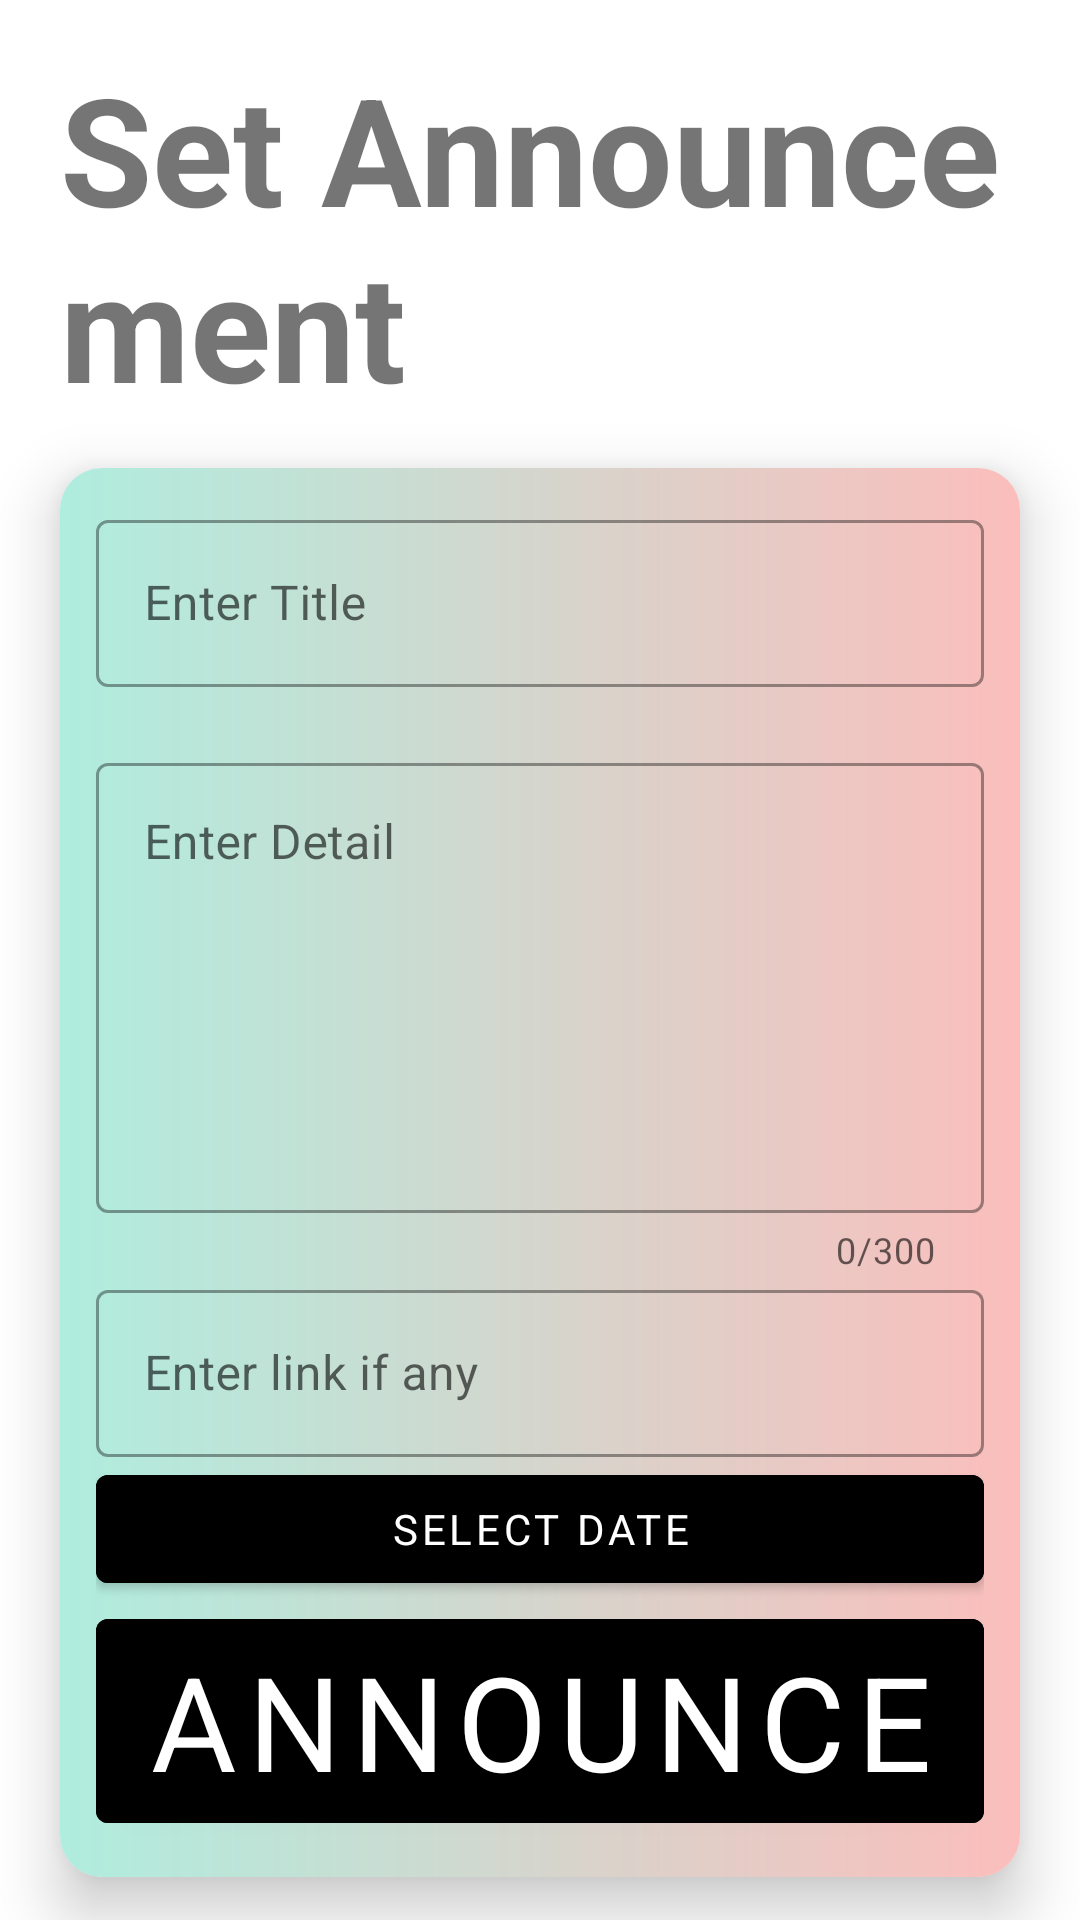

This screen was rendered from an Android layout file. Write that file and the resources it references.
<!-- AndroidManifest.xml: application theme Theme.ACIMSAT -->
<!-- res/layout/activity_admin_announcment.xml -->
<?xml version="1.0" encoding="utf-8"?>
<androidx.constraintlayout.widget.ConstraintLayout xmlns:android="http://schemas.android.com/apk/res/android"
    xmlns:app="http://schemas.android.com/apk/res-auto"
    xmlns:tools="http://schemas.android.com/tools"
    android:layout_width="match_parent"
    android:layout_height="match_parent"
    tools:context=".announcement.AdminAnnouncment">


    <TextView
        android:id="@+id/textView5"
        android:layout_width="match_parent"
        android:layout_height="wrap_content"
        android:layout_marginLeft="20dp"
        android:layout_marginTop="16dp"
        android:text="Set Announcement"
        android:textSize="50dp"
        android:textStyle="bold"
        app:layout_constraintEnd_toEndOf="parent"
        app:layout_constraintHorizontal_bias="0.8"
        app:layout_constraintStart_toStartOf="parent"
        app:layout_constraintTop_toTopOf="parent" />

    <androidx.cardview.widget.CardView
        android:layout_width="match_parent"
        android:layout_height="wrap_content"
        android:layout_marginLeft="20dp"
        android:layout_marginRight="20dp"
        app:cardCornerRadius="14dp"
        app:cardElevation="12dp"
        app:layout_constraintBottom_toBottomOf="parent"
        app:layout_constraintEnd_toEndOf="parent"
        app:layout_constraintHorizontal_bias="0.0"
        app:layout_constraintStart_toStartOf="parent"
        app:layout_constraintTop_toBottomOf="@+id/textView5">

        <LinearLayout
            android:layout_width="match_parent"
            android:layout_height="match_parent"
            android:background="@drawable/gradient"
            android:orientation="vertical"
            android:padding="12dp">

            <com.google.android.material.textfield.TextInputLayout
                style="@style/Widget.MaterialComponents.TextInputLayout.OutlinedBox"
                android:layout_width="match_parent"
                android:layout_height="wrap_content"
                android:layout_marginBottom="20dp">

                <androidx.appcompat.widget.AppCompatEditText
                    android:id="@+id/title"
                    android:layout_width="match_parent"
                    android:layout_height="wrap_content"
                    android:ems="10"
                    android:hint="Enter Title"
                    android:inputType="textPersonName" />
            </com.google.android.material.textfield.TextInputLayout>

            <com.google.android.material.textfield.TextInputLayout
                style="@style/Widget.MaterialComponents.TextInputLayout.OutlinedBox"
                android:layout_width="match_parent"
                android:layout_height="wrap_content"
                app:counterEnabled="true"
                app:counterMaxLength="300">

                <androidx.appcompat.widget.AppCompatEditText
                    android:id="@+id/detail"
                    android:layout_width="match_parent"
                    android:layout_height="150dp"
                    android:ems="10"
                    android:gravity="left|top"
                    android:hint="Enter Detail"
                    android:inputType="textMultiLine" />
            </com.google.android.material.textfield.TextInputLayout>

            <com.google.android.material.textfield.TextInputLayout
                style="@style/Widget.MaterialComponents.TextInputLayout.OutlinedBox"
                android:layout_width="match_parent"

                android:layout_height="wrap_content">

                <androidx.appcompat.widget.AppCompatEditText
                    android:id="@+id/link"
                    android:layout_width="match_parent"
                    android:layout_height="wrap_content"
                    android:ems="10"
                    android:hint="Enter link if any"
                    android:inputType="textPersonName" />
            </com.google.android.material.textfield.TextInputLayout>

            <com.google.android.material.button.MaterialButton
                android:id="@+id/date"
                android:layout_width="match_parent"
                android:layout_height="wrap_content"
                android:backgroundTint="@color/black"
                android:text="Select Date"
                android:textColor="@color/white" />

            <com.google.android.material.button.MaterialButton
                android:id="@+id/annuBtn"
                android:layout_width="match_parent"
                android:layout_height="80dp"
                android:autoSizeTextType="uniform"
                android:backgroundTint="@color/black"
                android:text="Announce"
                android:textColor="@color/white" />

        </LinearLayout>
    </androidx.cardview.widget.CardView>


</androidx.constraintlayout.widget.ConstraintLayout>
<!-- resources referenced by this layout -->
<resources>
  <color name="black">#FF000000</color>
  <color name="white">#FFFFFFFF</color>
  <!-- drawable gradient (drawable) -->
  <?xml version="1.0" encoding="utf-8"?>
  <shape xmlns:android="http://schemas.android.com/apk/res/android">
      <gradient
          android:endColor="#FBBEBC"
          android:startColor="#afedde" />
  </shape>
  <style name="Theme.ACIMSAT" parent="Theme.MaterialComponents.Light">
          <item name="fontFamily">@font/poppins_regular</item>
          
          <item name="colorPrimary">@color/purple_500</item>
          <item name="colorPrimaryVariant">@color/purple_700</item>
          <item name="colorOnPrimary">@color/white</item>
          
          <item name="colorSecondary">@color/teal_200</item>
          <item name="colorSecondaryVariant">@color/teal_700</item>
          <item name="colorOnSecondary">@color/black</item>
          
          <item name="android:statusBarColor" tools:targetApi="l">?attr/colorPrimaryVariant</item>
          
          <item name="android:forceDarkAllowed">false</item>
      </style>
  <color name="purple_500">#000000</color>
  <color name="purple_700">#68e0e0</color>
  <color name="teal_200">#FF03DAC5</color>
  <color name="teal_700">#FF018786</color>
</resources>
